Labelled photos from "data", an image-classification folder in noorainf18/Hex-Nut-Defective-Detection-and-Classification. The possible labels are: broken, good.

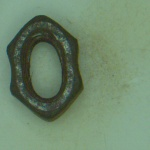
Label: broken

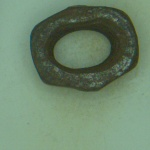
Label: broken

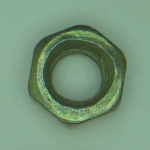
Label: good

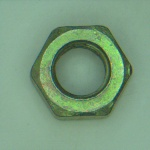
Label: good

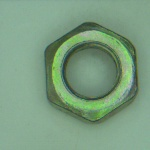
Label: good

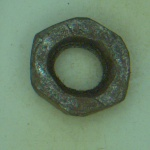
Label: broken
